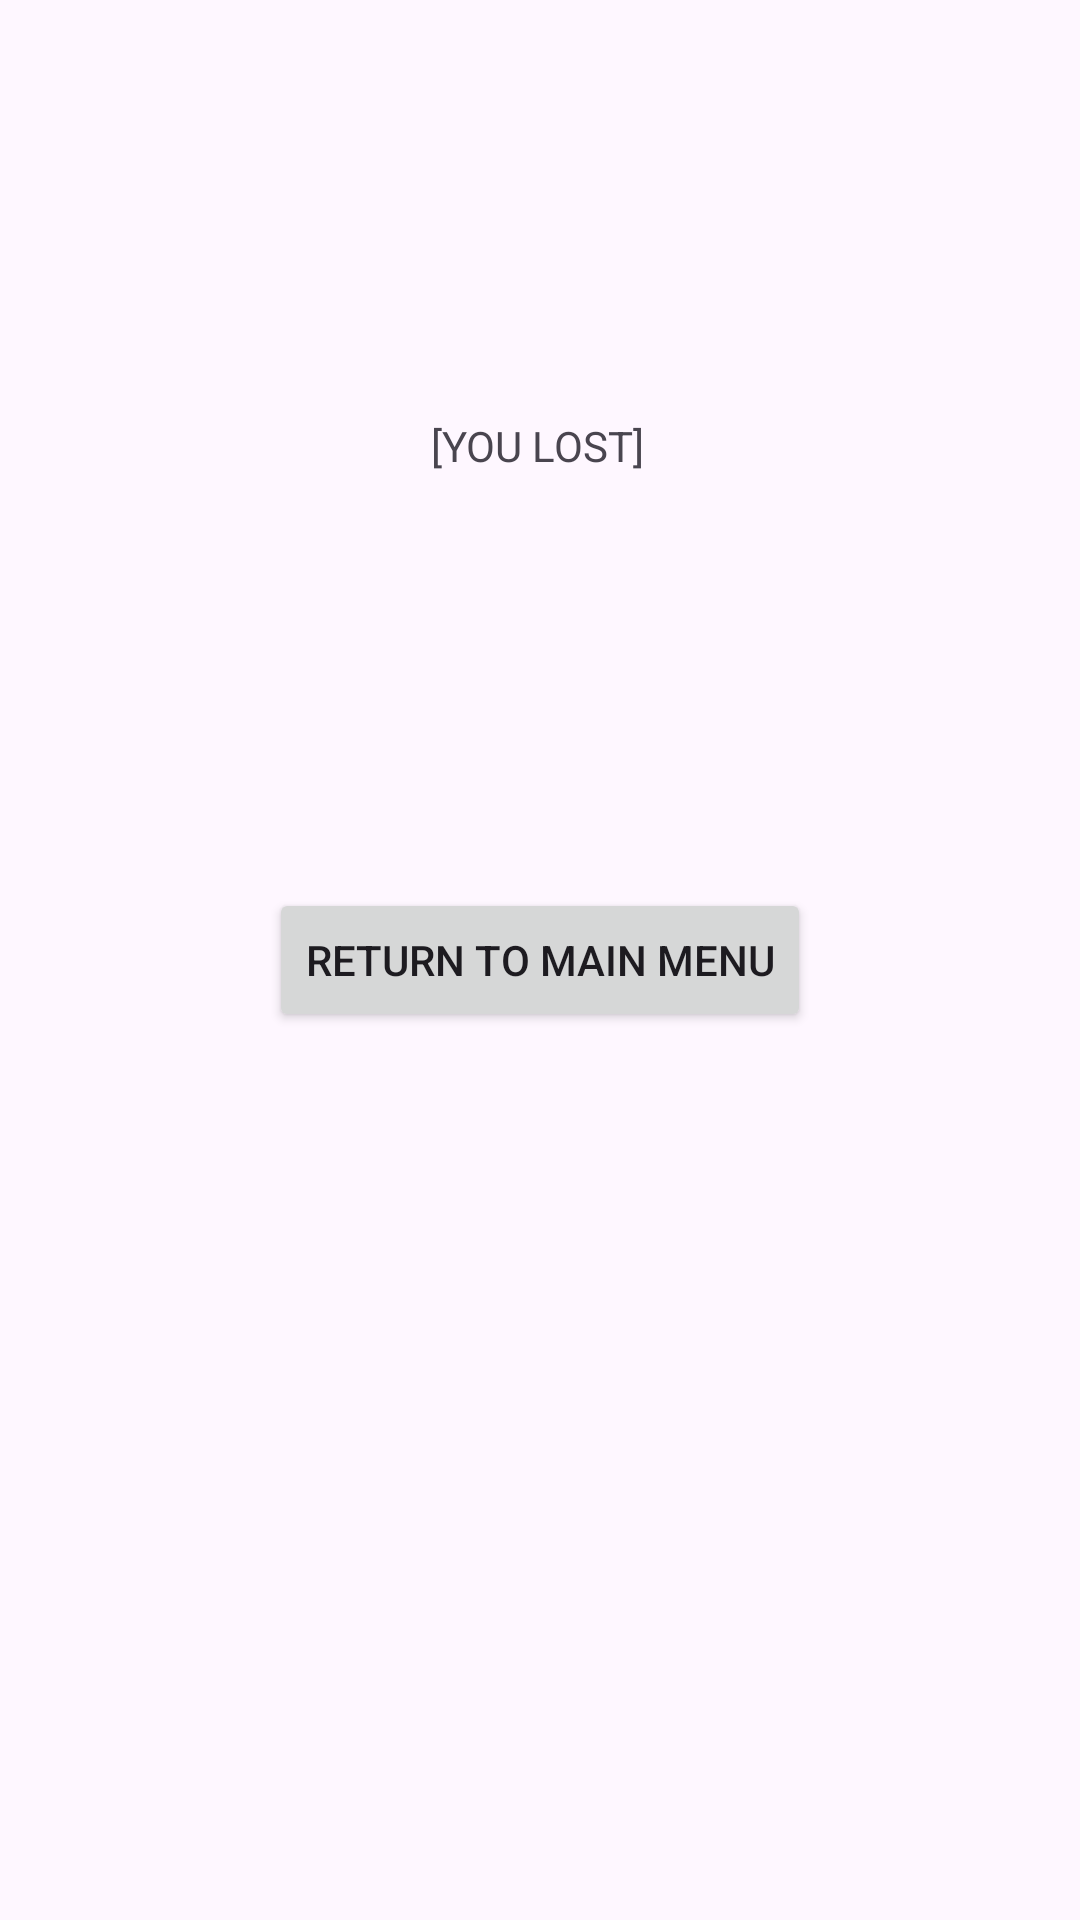

Android layout source for this screen:
<!-- AndroidManifest.xml: application theme Theme.Scotland_Yard_Prototype -->
<!-- res/layout/activity_loser_screen.xml -->
<?xml version="1.0" encoding="utf-8"?>
<androidx.constraintlayout.widget.ConstraintLayout xmlns:android="http://schemas.android.com/apk/res/android"
    xmlns:app="http://schemas.android.com/apk/res-auto"
    xmlns:tools="http://schemas.android.com/tools"
    android:id="@+id/main"
    android:layout_width="match_parent"
    android:layout_height="match_parent"
    tools:context=".LoserScreen">

    <TextView
        android:id="@+id/loserDisplay"
        android:layout_width="wrap_content"
        android:layout_height="wrap_content"
        android:text="[YOU LOST]"
        app:layout_constraintBottom_toBottomOf="parent"
        app:layout_constraintEnd_toEndOf="parent"
        app:layout_constraintHorizontal_bias="0.498"
        app:layout_constraintStart_toStartOf="parent"
        app:layout_constraintTop_toTopOf="parent"
        app:layout_constraintVertical_bias="0.224" />

    <Button
        android:id="@+id/returnToMenuButton"
        android:layout_width="wrap_content"
        android:layout_height="wrap_content"
        android:text="Return To Main Menu"
        app:layout_constraintBottom_toBottomOf="parent"
        app:layout_constraintEnd_toEndOf="parent"
        app:layout_constraintStart_toStartOf="parent"
        app:layout_constraintTop_toTopOf="parent" />
</androidx.constraintlayout.widget.ConstraintLayout>
<!-- resources referenced by this layout -->
<resources>
  <style name="Theme.Scotland_Yard_Prototype" parent="Base.Theme.Scotland_Yard_Prototype" />
  <style name="Base.Theme.Scotland_Yard_Prototype" parent="Theme.Material3.DayNight.NoActionBar">
          
          
      </style>
</resources>
